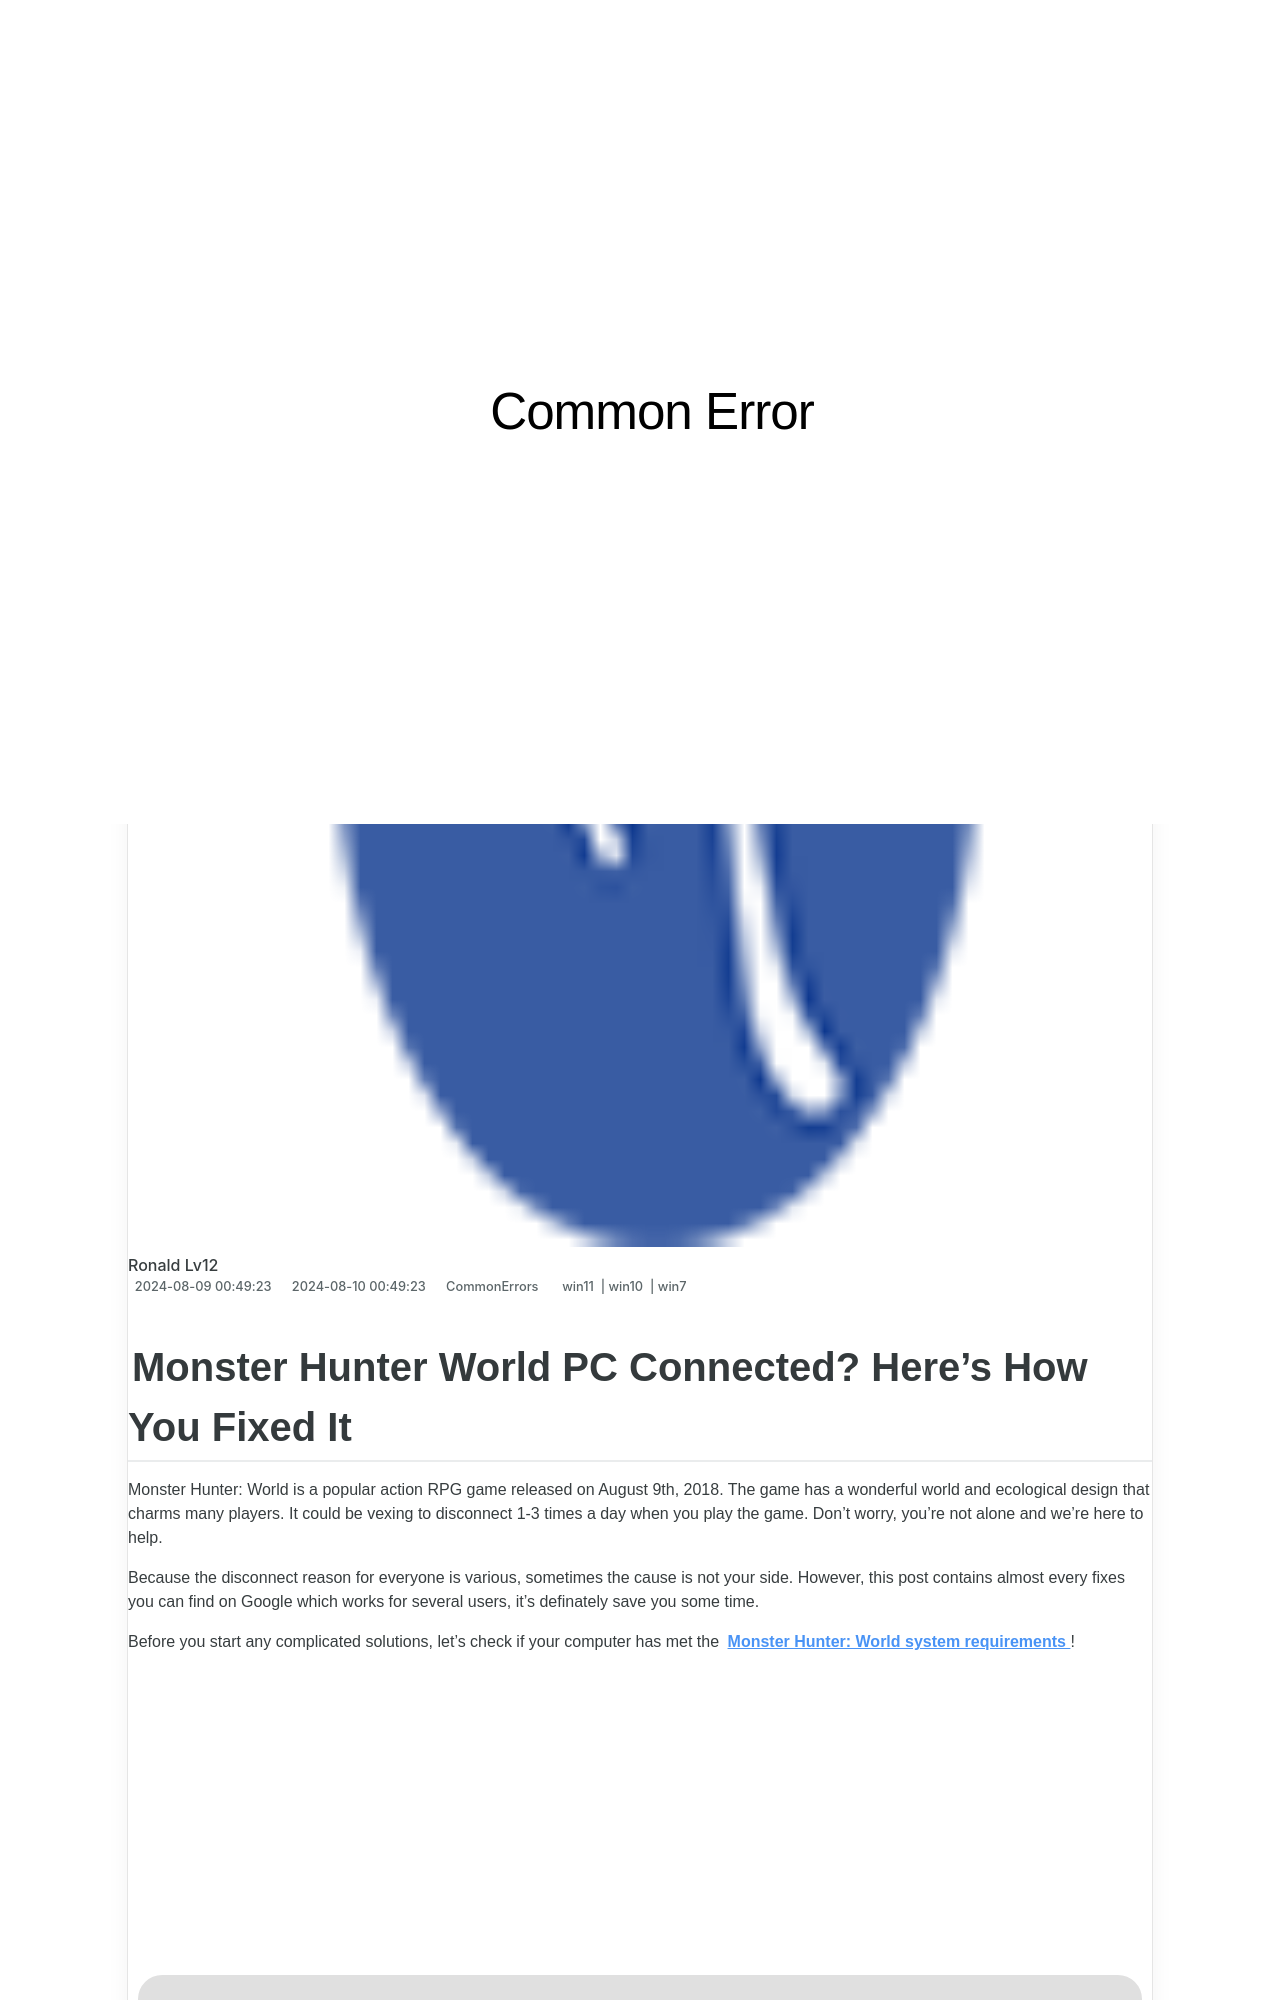

repository: techidaily/site-common-error · page: 1723201428469-monster-hunter-world-pc-connected-heres-how-you-fixed-it/index.html · generator: jekyll

---
title: Monster Hunter World PC Connected? Here’s How You Fixed It
date: 2024-08-09T00:49:23.775Z
updated: 2024-08-10T00:49:23.775Z
tags:
  - win11
  - win10
  - win7
categories:
  - CommonErrors
description: This Article Describes Monster Hunter World PC Connected? Here’s How You Fixed It
excerpt: This Article Describes Monster Hunter World PC Connected? Here’s How You Fixed It
thumbnail: https://thmb.techidaily.com/dae0a2870112b9a4ab1d756c066c8118fc25545f432e94a76fa542274edb47a5.jpg
---
